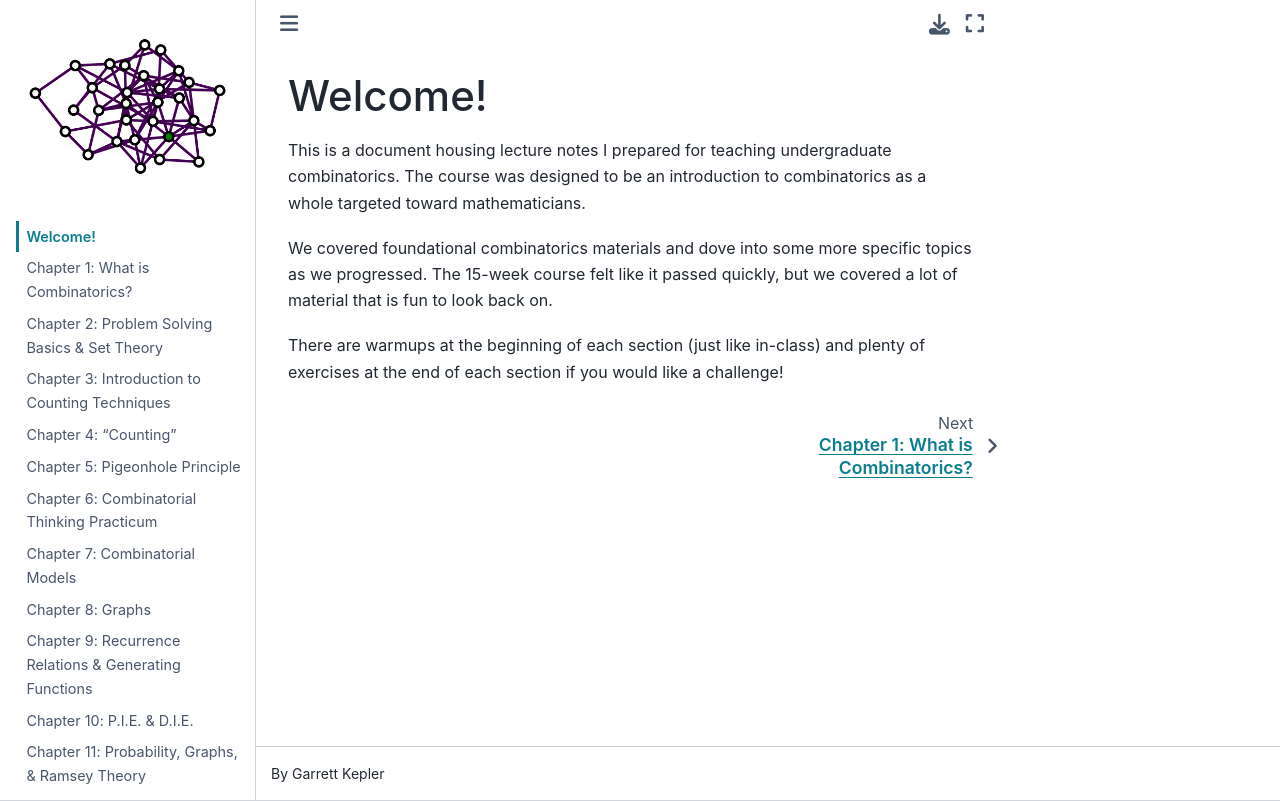

repository: garrett-kepler/combinatorics-lecture-notes · page: intro.html · generator: jekyll

# Welcome!

This is a document housing lecture notes I prepared for teaching undergraduate combinatorics. The course was designed to be an introduction to combinatorics as a whole targeted toward mathematicians.

We covered foundational combinatorics materials and dove into some more specific topics as we progressed. The 15-week course felt like it passed quickly, but we covered a lot of material that is fun to look back on.

There are warmups at the beginning of each section (just like in-class) and plenty of exercises at the end of each section if you would like a challenge!

<p align="center">
  <img src="./content/photos/random_walk.gif" alt="Random Walk on Graph">
</p>
